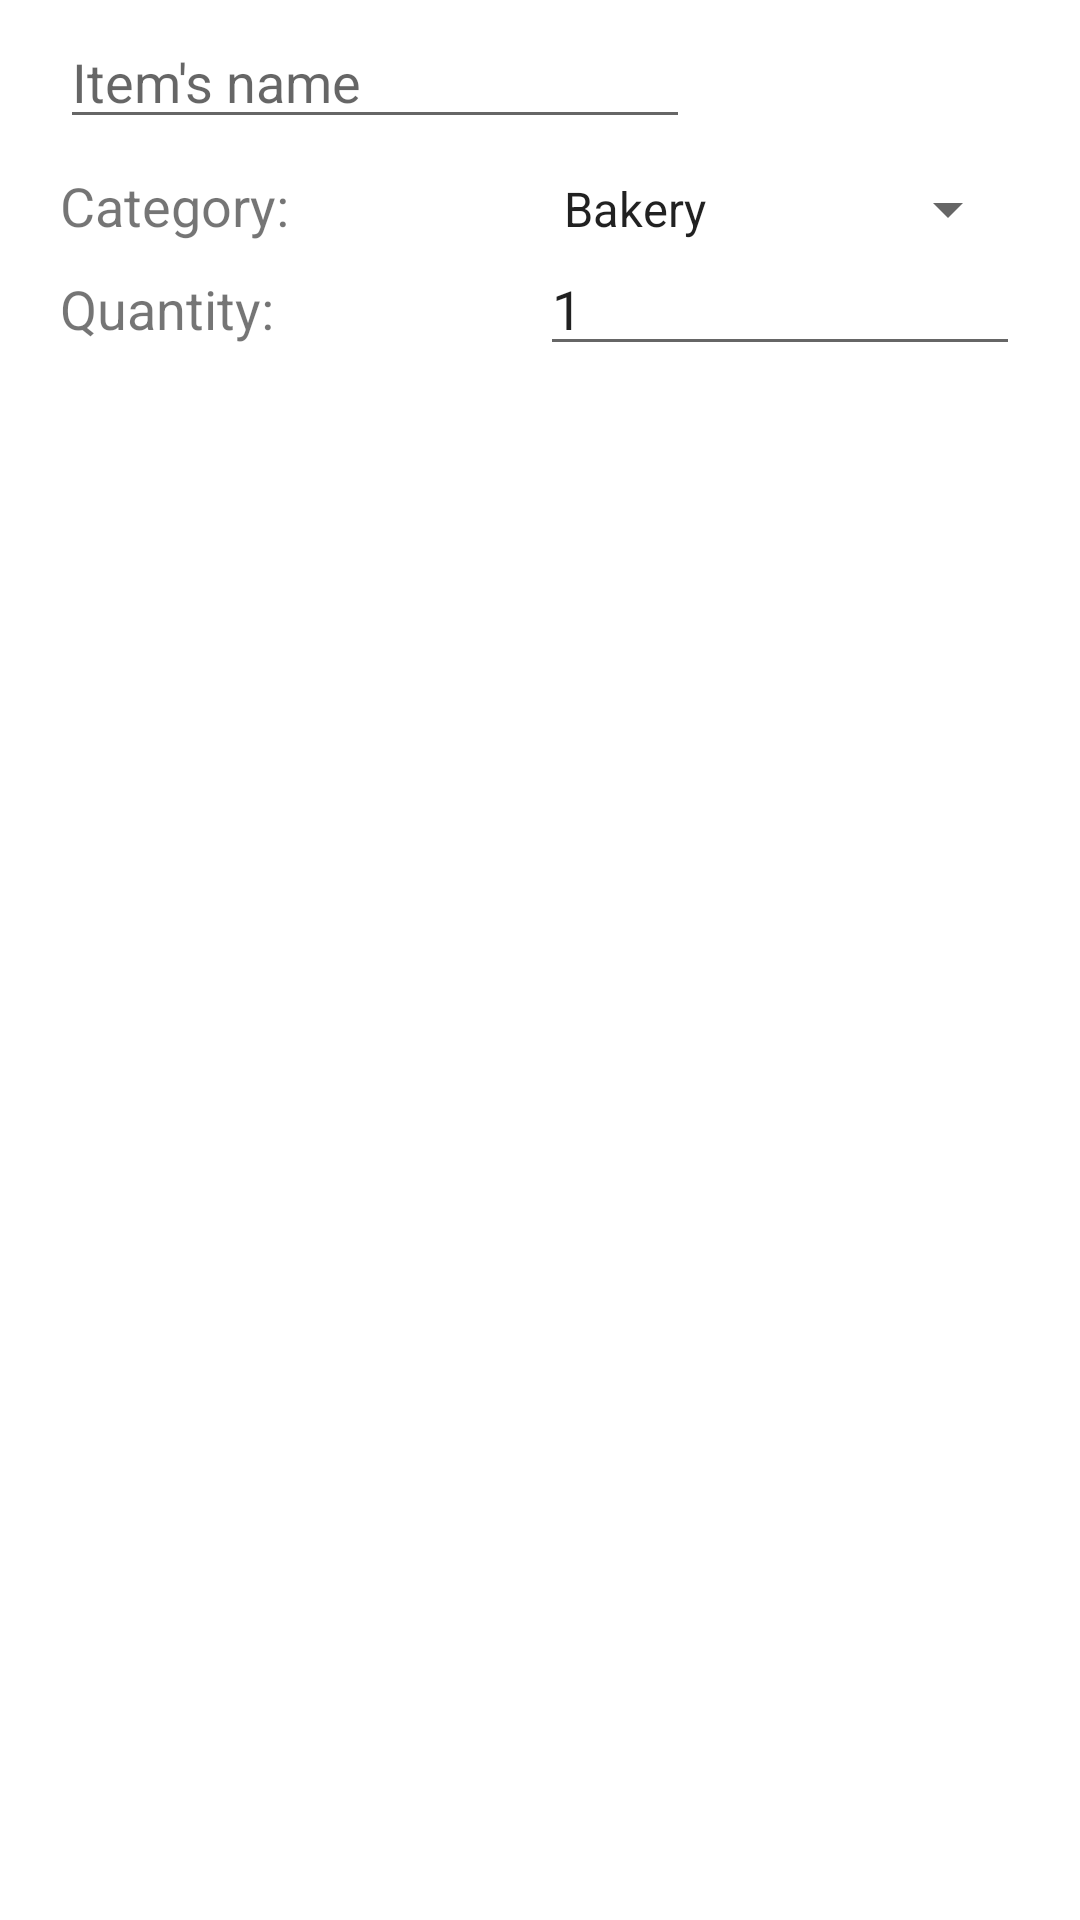

Android layout source for this screen:
<!-- AndroidManifest.xml: application theme Theme.ShoppingAssistant -->
<!-- res/layout/new_item_alert_layout.xml -->
<?xml version="1.0" encoding="utf-8"?>
<TableLayout xmlns:android="http://schemas.android.com/apk/res/android"
    android:layout_width="match_parent"
    android:layout_height="match_parent"
    android:paddingLeft="20dp"
    android:paddingTop="5dp"
    android:paddingRight="20dp"
    android:paddingBottom="5dp">

    <TableRow
        android:layout_width="match_parent"
        android:layout_height="match_parent"
        android:layout_marginBottom="10dp">

        <EditText
            android:id="@+id/itemNameEditText"
            android:layout_width="wrap_content"
            android:layout_height="wrap_content"
            android:ems="10"
            android:hint="Item's name"
            android:importantForAutofill="no"
            android:inputType="textPersonName" />
    </TableRow>

    <TableRow
        android:layout_width="match_parent"
        android:layout_height="match_parent">

        <TextView
            android:id="@+id/textView5"
            android:layout_width="wrap_content"
            android:layout_height="wrap_content"
            android:layout_weight="1"
            android:text="@string/category"
            android:textSize="18sp" />

        <Spinner
            android:id="@+id/itemCategorySpinner"
            android:layout_width="match_parent"
            android:layout_height="wrap_content"
            android:layout_weight="1"
            android:entries="@array/categories" />

    </TableRow>

    <TableRow
        android:layout_width="match_parent"
        android:layout_height="match_parent">

        <TextView
            android:id="@+id/textView6"
            android:layout_width="wrap_content"
            android:layout_height="wrap_content"
            android:layout_weight="1"
            android:text="@string/quantity"
            android:textSize="18sp" />

        <EditText
            android:id="@+id/itemQuantityEditText"
            android:layout_width="wrap_content"
            android:layout_height="wrap_content"
            android:layout_weight="1"
            android:ems="10"
            android:importantForAutofill="no"
            android:inputType="number"
            android:text="@string/_1" />
    </TableRow>
</TableLayout>
<!-- resources referenced by this layout -->
<resources>
  <string-array name="categories">
          <item>Bakery</item>
          <item>Diary</item>
          <item>Fruits</item>
          <item>Vegetables</item>
          <item>Meat</item>
          <item>Snacks</item>
          <item>Beverages</item>
          <item>Cleaning</item>
          <item>Miscellaneous</item>
          <item>Others</item>
      </string-array>
  <string name="_1">1</string>
  <string name="category">Category:</string>
  <string name="quantity">Quantity:</string>
  <style name="Theme.ShoppingAssistant" parent="Theme.MaterialComponents.DayNight.DarkActionBar">
          
          <item name="colorPrimary">@color/purple_500</item>
          <item name="colorPrimaryVariant">@color/purple_700</item>
          <item name="colorOnPrimary">@color/white</item>
          
          <item name="colorSecondary">@color/teal_200</item>
          <item name="colorSecondaryVariant">@color/teal_700</item>
          <item name="colorOnSecondary">@color/black</item>
          
          <item name="android:statusBarColor" tools:targetApi="l">?attr/colorPrimaryVariant</item>
          
      </style>
  <!-- not gathered from this repository: default colours our renderer supplied (Android Studio template values) -->
  <color name="purple_500">#FF6200EE</color>
  <color name="purple_700">#FF3700B3</color>
  <color name="teal_200">#FF03DAC5</color>
  <color name="teal_700">#FF018786</color>
  <color name="black">#FF000000</color>
  <color name="white">#FFFFFFFF</color>
</resources>
